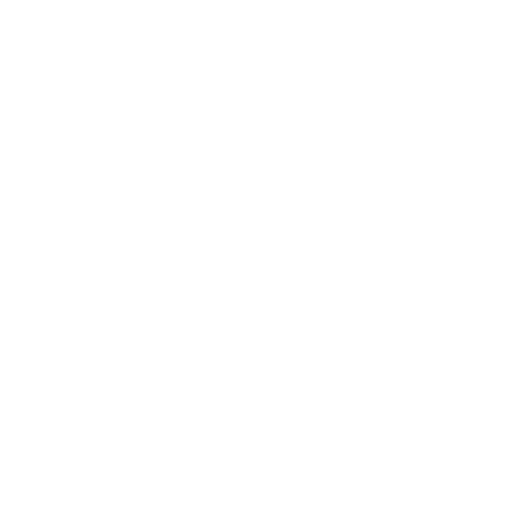
t = 0.00 s
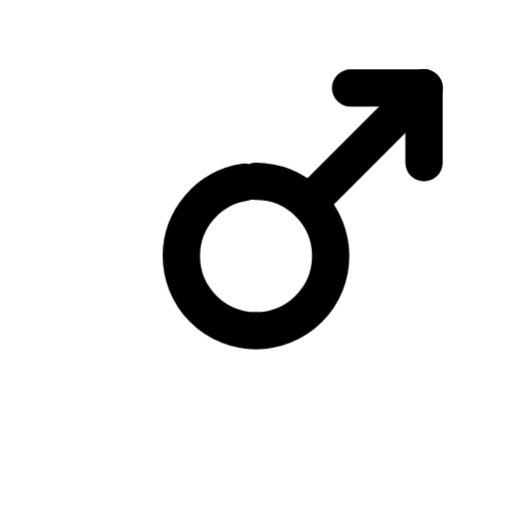
t = 0.44 s
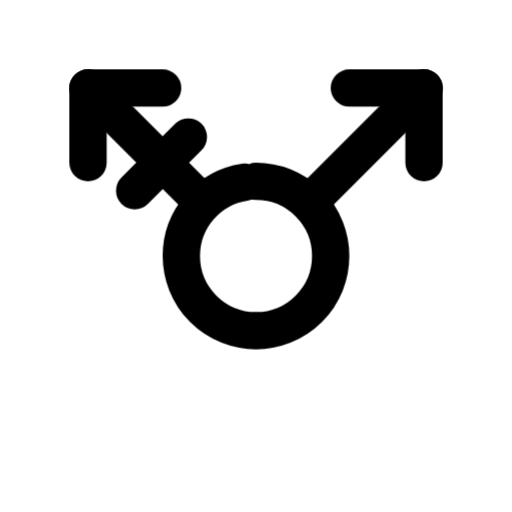
t = 0.88 s
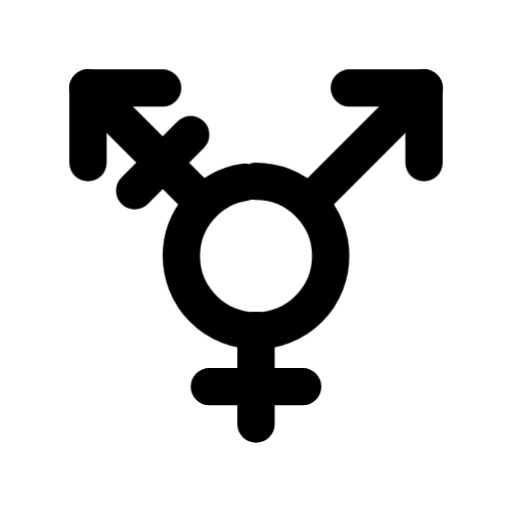
t = 1.33 s
t = 1.77 s: frame unchanged from t = 1.33 s, image omitted
t = 2.21 s: frame unchanged from t = 1.33 s, image omitted

The animated SVG that drew these frames (rendered in a browser with its animation timeline set to each time). Animation: 8 CSS @keyframes rules; one cycle of 2.65 s, repeats indefinitely.

<svg xmlns="http://www.w3.org/2000/svg" width="24" height="24" fill="none" stroke="currentColor" stroke-linecap="round" stroke-linejoin="round" stroke-width="2" viewBox="0 0 24 24">
    <!-- Generated by scripts/icon-expansion/generate.mjs -->
    <!-- Adapted from Tabler Icons 3.34.1.
MIT License

Copyright (c) 2020-2024 Paweł Kuna

Permission is hereby granted, free of charge, to any person obtaining a copy
of this software and associated documentation files (the "Software"), to deal
in the Software without restriction, including without limitation the rights
to use, copy, modify, merge, publish, distribute, sublicense, and/or sell
copies of the Software, and to permit persons to whom the Software is
furnished to do so, subject to the following conditions:

The above copyright notice and this permission notice shall be included in all
copies or substantial portions of the Software.

THE SOFTWARE IS PROVIDED "AS IS", WITHOUT WARRANTY OF ANY KIND, EXPRESS OR
IMPLIED, INCLUDING BUT NOT LIMITED TO THE WARRANTIES OF MERCHANTABILITY,
FITNESS FOR A PARTICULAR PURPOSE AND NONINFRINGEMENT. IN NO EVENT SHALL THE
AUTHORS OR COPYRIGHT HOLDERS BE LIABLE FOR ANY CLAIM, DAMAGES OR OTHER
LIABILITY, WHETHER IN AN ACTION OF CONTRACT, TORT OR OTHERWISE, ARISING FROM,
OUT OF OR IN CONNECTION WITH THE SOFTWARE OR THE USE OR OTHER DEALINGS IN THE
SOFTWARE. -->
    <!-- Motion: trace each stroke from its own origin, accumulate the drawing, then hold before restarting. -->
    <style>
        @media (prefers-reduced-motion: no-preference) {
            @keyframes ira-stroke-gender-transgender-0 { 0% { stroke-dashoffset: 1; opacity: 0; } 0.4% { opacity: 1; } 5.875%, 88% { stroke-dashoffset: 0; opacity: 1; } 100% { stroke-dashoffset: 0; opacity: 0; } }
            [data-ira-stroke-reveal="gender-transgender"] [data-ira-line="0"] { stroke-dasharray: 1 1; animation: ira-stroke-gender-transgender-0 2.65s cubic-bezier(.25,.65,.35,1) infinite; }
            @keyframes ira-stroke-gender-transgender-1 { 0%, 5.875% { stroke-dashoffset: 1; opacity: 0; } 6.275% { opacity: 1; } 11.75%, 88% { stroke-dashoffset: 0; opacity: 1; } 100% { stroke-dashoffset: 0; opacity: 0; } }
            [data-ira-stroke-reveal="gender-transgender"] [data-ira-line="1"] { stroke-dasharray: 1 1; animation: ira-stroke-gender-transgender-1 2.65s cubic-bezier(.25,.65,.35,1) infinite; }
            @keyframes ira-stroke-gender-transgender-2 { 0%, 11.75% { stroke-dashoffset: 1; opacity: 0; } 12.15% { opacity: 1; } 17.625%, 88% { stroke-dashoffset: 0; opacity: 1; } 100% { stroke-dashoffset: 0; opacity: 0; } }
            [data-ira-stroke-reveal="gender-transgender"] [data-ira-line="2"] { stroke-dasharray: 1 1; animation: ira-stroke-gender-transgender-2 2.65s cubic-bezier(.25,.65,.35,1) infinite; }
            @keyframes ira-stroke-gender-transgender-3 { 0%, 17.625% { stroke-dashoffset: 1; opacity: 0; } 18.025% { opacity: 1; } 23.5%, 88% { stroke-dashoffset: 0; opacity: 1; } 100% { stroke-dashoffset: 0; opacity: 0; } }
            [data-ira-stroke-reveal="gender-transgender"] [data-ira-line="3"] { stroke-dasharray: 1 1; animation: ira-stroke-gender-transgender-3 2.65s cubic-bezier(.25,.65,.35,1) infinite; }
            @keyframes ira-stroke-gender-transgender-4 { 0%, 23.5% { stroke-dashoffset: 1; opacity: 0; } 23.9% { opacity: 1; } 29.375%, 88% { stroke-dashoffset: 0; opacity: 1; } 100% { stroke-dashoffset: 0; opacity: 0; } }
            [data-ira-stroke-reveal="gender-transgender"] [data-ira-line="4"] { stroke-dasharray: 1 1; animation: ira-stroke-gender-transgender-4 2.65s cubic-bezier(.25,.65,.35,1) infinite; }
            @keyframes ira-stroke-gender-transgender-5 { 0%, 29.375% { stroke-dashoffset: 1; opacity: 0; } 29.775% { opacity: 1; } 35.25%, 88% { stroke-dashoffset: 0; opacity: 1; } 100% { stroke-dashoffset: 0; opacity: 0; } }
            [data-ira-stroke-reveal="gender-transgender"] [data-ira-line="5"] { stroke-dasharray: 1 1; animation: ira-stroke-gender-transgender-5 2.65s cubic-bezier(.25,.65,.35,1) infinite; }
            @keyframes ira-stroke-gender-transgender-6 { 0%, 35.25% { stroke-dashoffset: 1; opacity: 0; } 35.65% { opacity: 1; } 41.125%, 88% { stroke-dashoffset: 0; opacity: 1; } 100% { stroke-dashoffset: 0; opacity: 0; } }
            [data-ira-stroke-reveal="gender-transgender"] [data-ira-line="6"] { stroke-dasharray: 1 1; animation: ira-stroke-gender-transgender-6 2.65s cubic-bezier(.25,.65,.35,1) infinite; }
            @keyframes ira-stroke-gender-transgender-7 { 0%, 41.125% { stroke-dashoffset: 1; opacity: 0; } 41.525% { opacity: 1; } 47%, 88% { stroke-dashoffset: 0; opacity: 1; } 100% { stroke-dashoffset: 0; opacity: 0; } }
            [data-ira-stroke-reveal="gender-transgender"] [data-ira-line="7"] { stroke-dasharray: 1 1; animation: ira-stroke-gender-transgender-7 2.65s cubic-bezier(.25,.65,.35,1) infinite; }
        }
    </style>
    <g data-ira-stroke-reveal="gender-transgender"><g transform="translate(1.5 1.5) scale(.875)"><path data-ira-line="0" pathLength="1" d="M12 8A4 4 0 1 1 12 16A4 4 0 1 1 12 8z"/><path data-ira-line="1" pathLength="1" d="M15 9L21 3"/><path data-ira-line="2" pathLength="1" d="M21 7L21 3L17 3"/><path data-ira-line="3" pathLength="1" d="M9 9L3 3"/><path data-ira-line="4" pathLength="1" d="M3 7L3 3L7 3"/><path data-ira-line="5" pathLength="1" d="M5.5 8.5L8.5 5.5"/><path data-ira-line="6" pathLength="1" d="M12 16L12 21"/></g><g transform="translate(1.5 1.5) scale(.875)"><path data-ira-line="7" pathLength="1" d="M9.5 19L14.5 19"/></g></g>
</svg>
